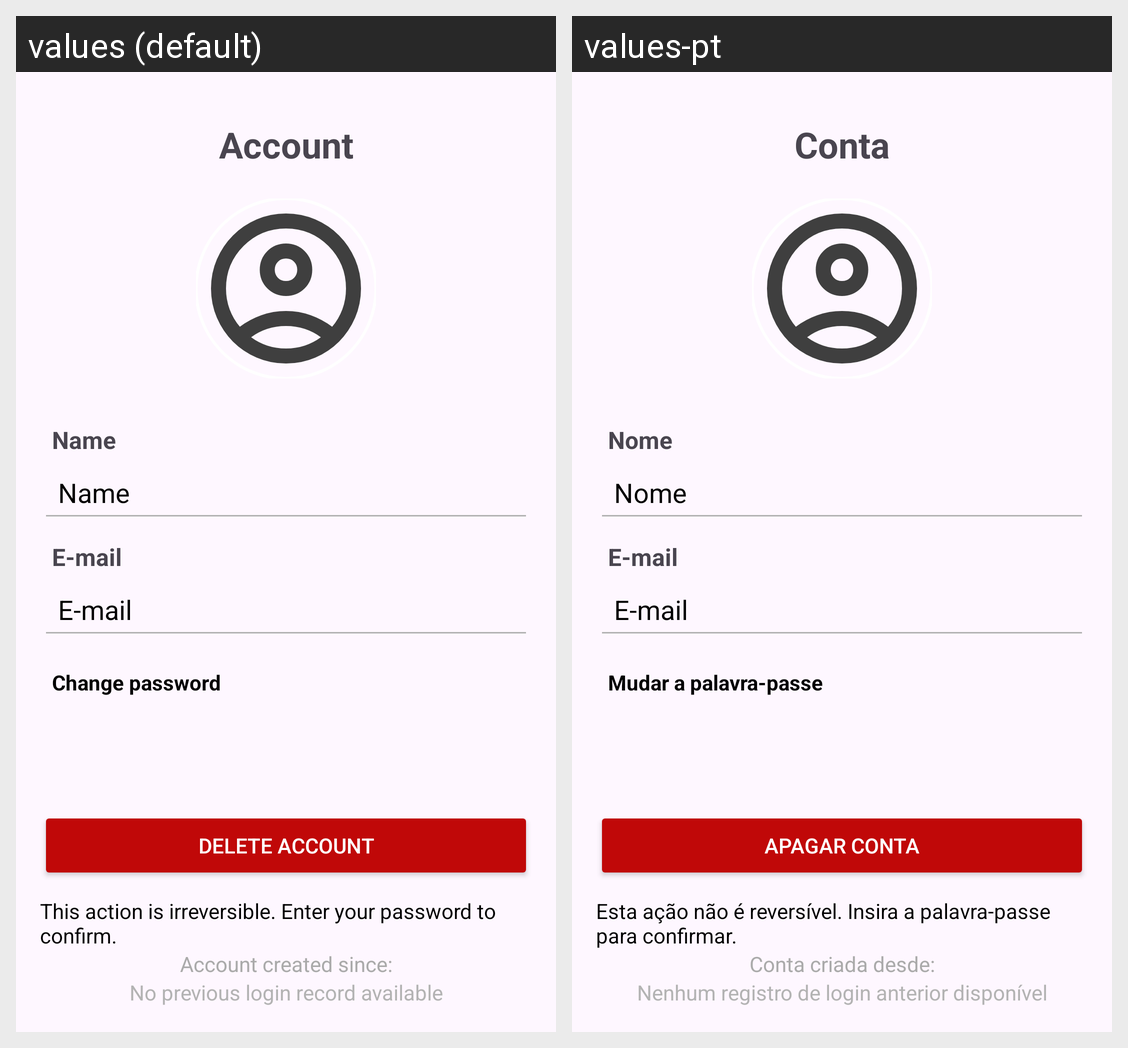

Locale-by-locale string values for the Android screen shown in this grid:
Android screen res/layout/fragment_account.xml rendered under 2 locales, left to right: values (default), values-pt. Device: Nexus 5 (rendered at 1080×1920; each locale shown at half size, 540×960, under a caption strip naming it); theme Theme.Pdm2projeto.
Strings drawn on this screen, with the default value and each locale's value (text and hints the layout hard-codes, and strings that could not be matched under every locale, appear in the picture but are not listed):

account_option
  values: Account
  values-pt: Conta

name
  values: Name
  values-pt: Nome

email
  values: E-mail
  values-pt: E-mail

change_password
  values: Change password
  values-pt: Mudar a palavra-passe

delete_account
  values: Delete Account
  values-pt: Apagar Conta

delete_account_message
  values: This action is irreversible. Enter your password to confirm.
  values-pt: Esta ação não é reversível. Insira a palavra-passe para confirmar.

account_creation_date
  values: Account created since:
  values-pt: Conta criada desde:

no_login_record
  values: No previous login record available
  values-pt: Nenhum registro de login anterior disponível
